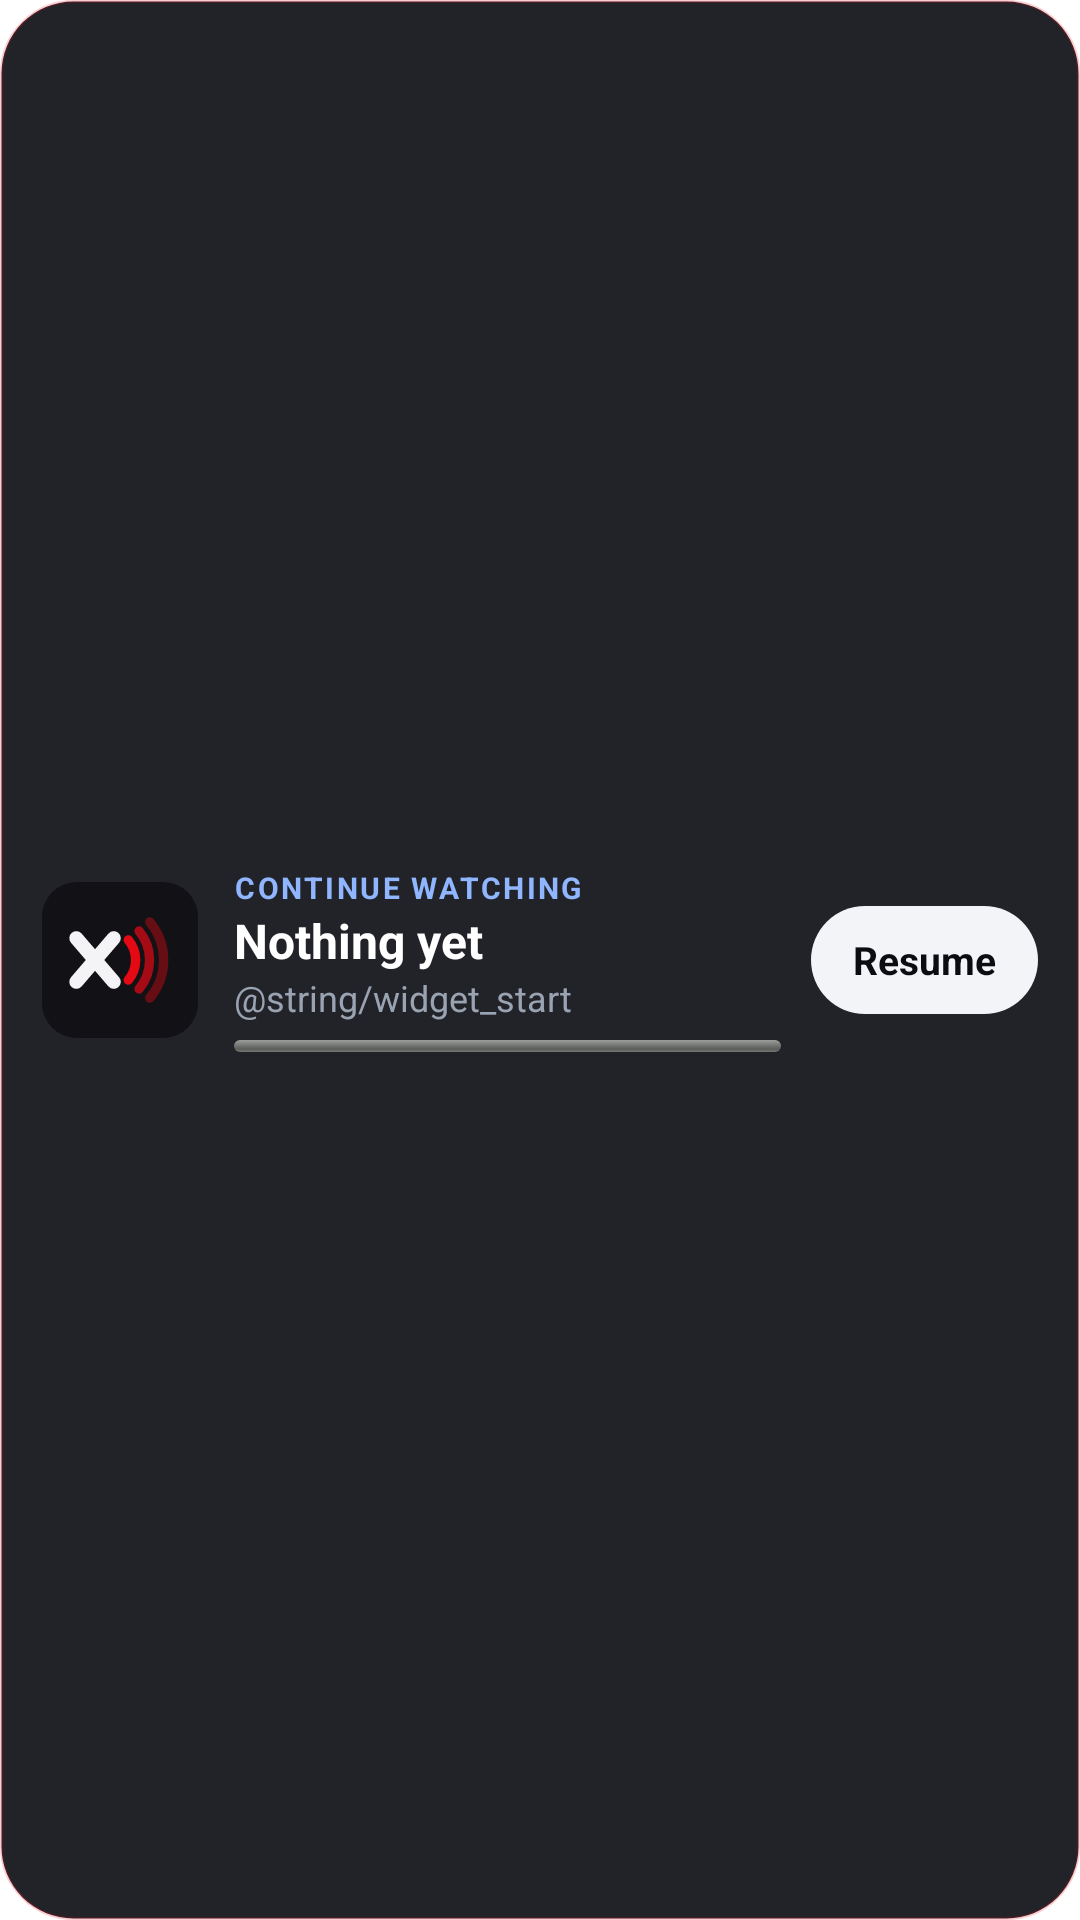

Here is an Android app screen rendered from its layout file. Give the layout XML and the strings, colors and styles it references.
<!-- AndroidManifest.xml: application theme Theme.Xstream -->
<!-- res/layout/widget_continue.xml -->
<?xml version="1.0" encoding="utf-8"?>
<LinearLayout xmlns:android="http://schemas.android.com/apk/res/android"
    android:id="@+id/widget_root"
    android:layout_width="match_parent"
    android:layout_height="match_parent"
    android:background="@drawable/widget_bg"
    android:gravity="center_vertical"
    android:orientation="horizontal"
    android:padding="14dp">

    <ImageView
        android:layout_width="52dp"
        android:layout_height="52dp"
        android:contentDescription="@string/brand_name"
        android:src="@drawable/logo_signal" />

    <LinearLayout
        android:layout_width="0dp"
        android:layout_height="wrap_content"
        android:layout_marginStart="12dp"
        android:layout_weight="1"
        android:orientation="vertical">

        <TextView
            android:layout_width="wrap_content"
            android:layout_height="wrap_content"
            android:letterSpacing="0.08"
            android:text="CONTINUE WATCHING"
            android:textColor="#FF8FB6FF"
            android:textSize="10sp"
            android:textStyle="bold" />

        <TextView
            android:id="@+id/widget_title"
            android:layout_width="match_parent"
            android:layout_height="wrap_content"
            android:ellipsize="end"
            android:maxLines="1"
            android:text="Nothing yet"
            android:textColor="#FFFFFFFF"
            android:textSize="16sp"
            android:textStyle="bold" />

        <TextView
            android:id="@+id/widget_sub"
            android:layout_width="match_parent"
            android:layout_height="wrap_content"
            android:ellipsize="end"
            android:maxLines="1"
            android:text="@string/widget_start"
            android:textColor="#FF9AA3B2"
            android:textSize="12sp" />

        <ProgressBar
            android:id="@+id/widget_progress"
            style="@android:style/Widget.ProgressBar.Horizontal"
            android:layout_width="match_parent"
            android:layout_height="4dp"
            android:layout_marginTop="6dp"
            android:max="1000"
            android:progress="0"
            android:progressTint="#FFE50914" />
    </LinearLayout>

    <TextView
        android:id="@+id/widget_resume"
        android:layout_width="wrap_content"
        android:layout_height="36dp"
        android:layout_marginStart="10dp"
        android:background="@drawable/widget_btn"
        android:gravity="center"
        android:paddingStart="14dp"
        android:paddingEnd="14dp"
        android:text="Resume"
        android:textColor="#FF0A0C11"
        android:textSize="13sp"
        android:textStyle="bold" />
</LinearLayout>
<!-- resources referenced by this layout -->
<resources>
  <!-- drawable logo_signal (drawable) -->
  <?xml version="1.0" encoding="utf-8"?>
  <vector xmlns:android="http://schemas.android.com/apk/res/android"
      android:width="108dp" android:height="108dp" android:viewportWidth="108" android:viewportHeight="108">
      <group>
          <clip-path android:pathData="M24,0 H84 A24,24 0 0,1 108,24 V84 A24,24 0 0,1 84,108 H24 A24,24 0 0,1 0,84 V24 A24,24 0 0,1 24,0 Z"/>
          <path android:pathData="M0,0h108v108h-108z" android:fillColor="#FF121216"/>
          <group android:pivotX="50" android:pivotY="50" android:scaleX="1.08" android:scaleY="1.08" android:translateX="4" android:translateY="4">
          <path android:pathData="M22 36 L46 64 M22 64 L46 36" android:strokeColor="#FFF4F4F6" android:strokeAlpha="1" android:strokeWidth="9" android:strokeLineCap="round" android:strokeLineJoin="round"/>
          <path android:pathData="M55.3 37.1 A20 20 0 0 1 55.3 62.9" android:strokeColor="#FFE50914" android:strokeAlpha="1" android:strokeWidth="6" android:strokeLineCap="round" android:strokeLineJoin="round"/>
          <path android:pathData="M62.2 31.4 A29 29 0 0 1 62.2 68.6" android:strokeColor="#FFE50914" android:strokeAlpha="0.7" android:strokeWidth="6" android:strokeLineCap="round" android:strokeLineJoin="round"/>
          <path android:pathData="M69.1 25.6 A38 38 0 0 1 69.1 74.4" android:strokeColor="#FFE50914" android:strokeAlpha="0.4" android:strokeWidth="6" android:strokeLineCap="round" android:strokeLineJoin="round"/>
          </group>
      </group>
  </vector>
  <!-- drawable widget_bg (drawable) -->
  <?xml version="1.0" encoding="utf-8"?>
  <shape xmlns:android="http://schemas.android.com/apk/res/android" android:shape="rectangle">
      <solid android:color="#E60A0C11" />
      <corners android:radius="24dp" />
      <stroke android:width="1dp" android:color="#33E50914" />
  </shape>
  <!-- drawable widget_btn (drawable) -->
  <?xml version="1.0" encoding="utf-8"?>
  <shape xmlns:android="http://schemas.android.com/apk/res/android" android:shape="rectangle">
      <solid android:color="#FFF2F4F8" />
      <corners android:radius="18dp" />
  </shape>
</resources>
